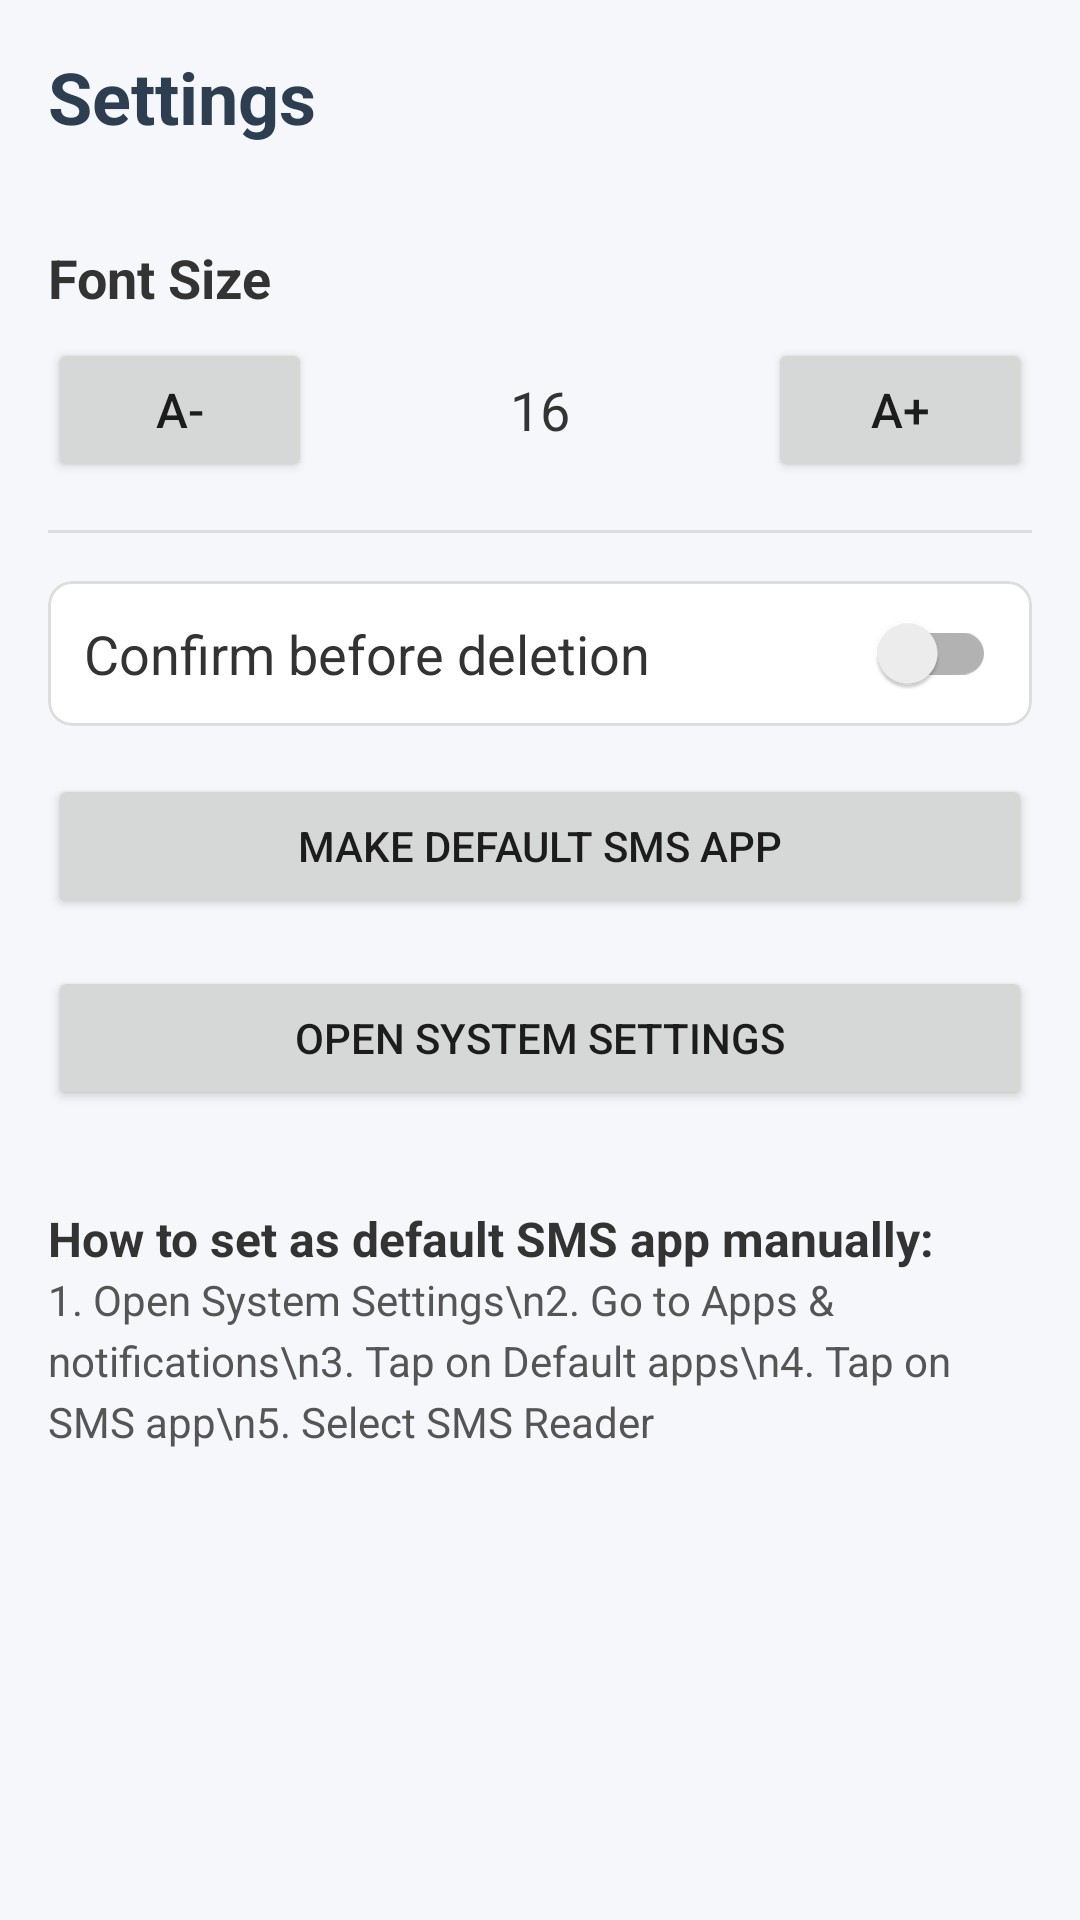

The Android layout XML behind this screen, and the referenced resources:
<!-- AndroidManifest.xml: application theme Theme.SmsManager -->
<!-- res/layout/activity_settings.xml -->
<?xml version="1.0" encoding="utf-8"?>
<LinearLayout xmlns:android="http://schemas.android.com/apk/res/android"
    android:layout_width="match_parent"
    android:layout_height="match_parent"
    android:orientation="vertical"
    android:padding="16dp"
    android:background="#F5F7FA">

    <TextView
        android:layout_width="wrap_content"
        android:layout_height="wrap_content"
        android:text="Settings"
        android:textSize="24sp"
        android:textStyle="bold"
        android:textColor="#2C3E50"
        android:layout_marginBottom="16dp" />

    <TextView
        android:layout_width="match_parent"
        android:layout_height="wrap_content"
        android:text="Font Size"
        android:textSize="18sp"
        android:textColor="#333333"
        android:textStyle="bold"
        android:layout_marginTop="16dp"
        android:layout_marginBottom="8dp" />

    <LinearLayout
        android:layout_width="match_parent"
        android:layout_height="wrap_content"
        android:orientation="horizontal"
        android:gravity="center_vertical">

        <Button
            android:id="@+id/btnDecreaseFont"
            android:layout_width="wrap_content"
            android:layout_height="wrap_content"
            android:text="A-"
            android:textSize="16sp" />

        <TextView
            android:id="@+id/tvFontSize"
            android:layout_width="0dp"
            android:layout_height="wrap_content"
            android:layout_weight="1"
            android:text="16"
            android:gravity="center"
            android:textSize="18sp"
            android:textColor="#333333" />

        <Button
            android:id="@+id/btnIncreaseFont"
            android:layout_width="wrap_content"
            android:layout_height="wrap_content"
            android:text="A+"
            android:textSize="16sp" />
    </LinearLayout>

    <View
        android:layout_width="match_parent"
        android:layout_height="1dp"
        android:background="#DDDDDD"
        android:layout_marginTop="16dp"
        android:layout_marginBottom="16dp" />

    <com.google.android.material.card.MaterialCardView xmlns:app="http://schemas.android.com/apk/res-auto"
        android:layout_width="match_parent"
        android:layout_height="wrap_content"
        android:layout_marginBottom="16dp"
        app:cardCornerRadius="8dp"
        app:cardElevation="0dp"
        app:strokeWidth="1dp"
        app:strokeColor="#DDDDDD">

        <androidx.appcompat.widget.SwitchCompat
            android:id="@+id/switchConfirmDelete"
            android:layout_width="match_parent"
            android:layout_height="wrap_content"
            android:text="Confirm before deletion"
            android:textSize="18sp"
            android:textColor="#333333"
            android:padding="12dp" />
    </com.google.android.material.card.MaterialCardView>

    <Button
        android:id="@+id/btnMakeDefaultSms"
        android:layout_width="match_parent"
        android:layout_height="wrap_content"
        android:text="Make Default SMS App"
        android:layout_marginBottom="16dp" />

    <Button
        android:id="@+id/btnOpenSystemSettings"
        android:layout_width="match_parent"
        android:layout_height="wrap_content"
        android:text="Open System Settings"
        android:layout_marginBottom="16dp" />

    <TextView
        android:layout_width="match_parent"
        android:layout_height="wrap_content"
        android:text="How to set as default SMS app manually:"
        android:textSize="16sp"
        android:textColor="#333333"
        android:textStyle="bold"
        android:layout_marginTop="16dp" />

    <TextView
        android:layout_width="match_parent"
        android:layout_height="wrap_content"
        android:text="1. Open System Settings\n2. Go to Apps &amp; notifications\n3. Tap on Default apps\n4. Tap on SMS app\n5. Select SMS Reader"
        android:textSize="14sp"
        android:textColor="#555555"
        android:lineSpacingExtra="4dp"
        android:layout_marginBottom="24dp" />

</LinearLayout>
<!-- resources referenced by this layout -->
<resources>
  <style name="Theme.SmsManager" parent="Theme.MaterialComponents.Light.DarkActionBar">
          
          <item name="colorPrimary">#2C3E50</item>
          <item name="colorPrimaryDark">#1A252F</item>
          <item name="colorAccent">#3498DB</item>
      </style>
</resources>
